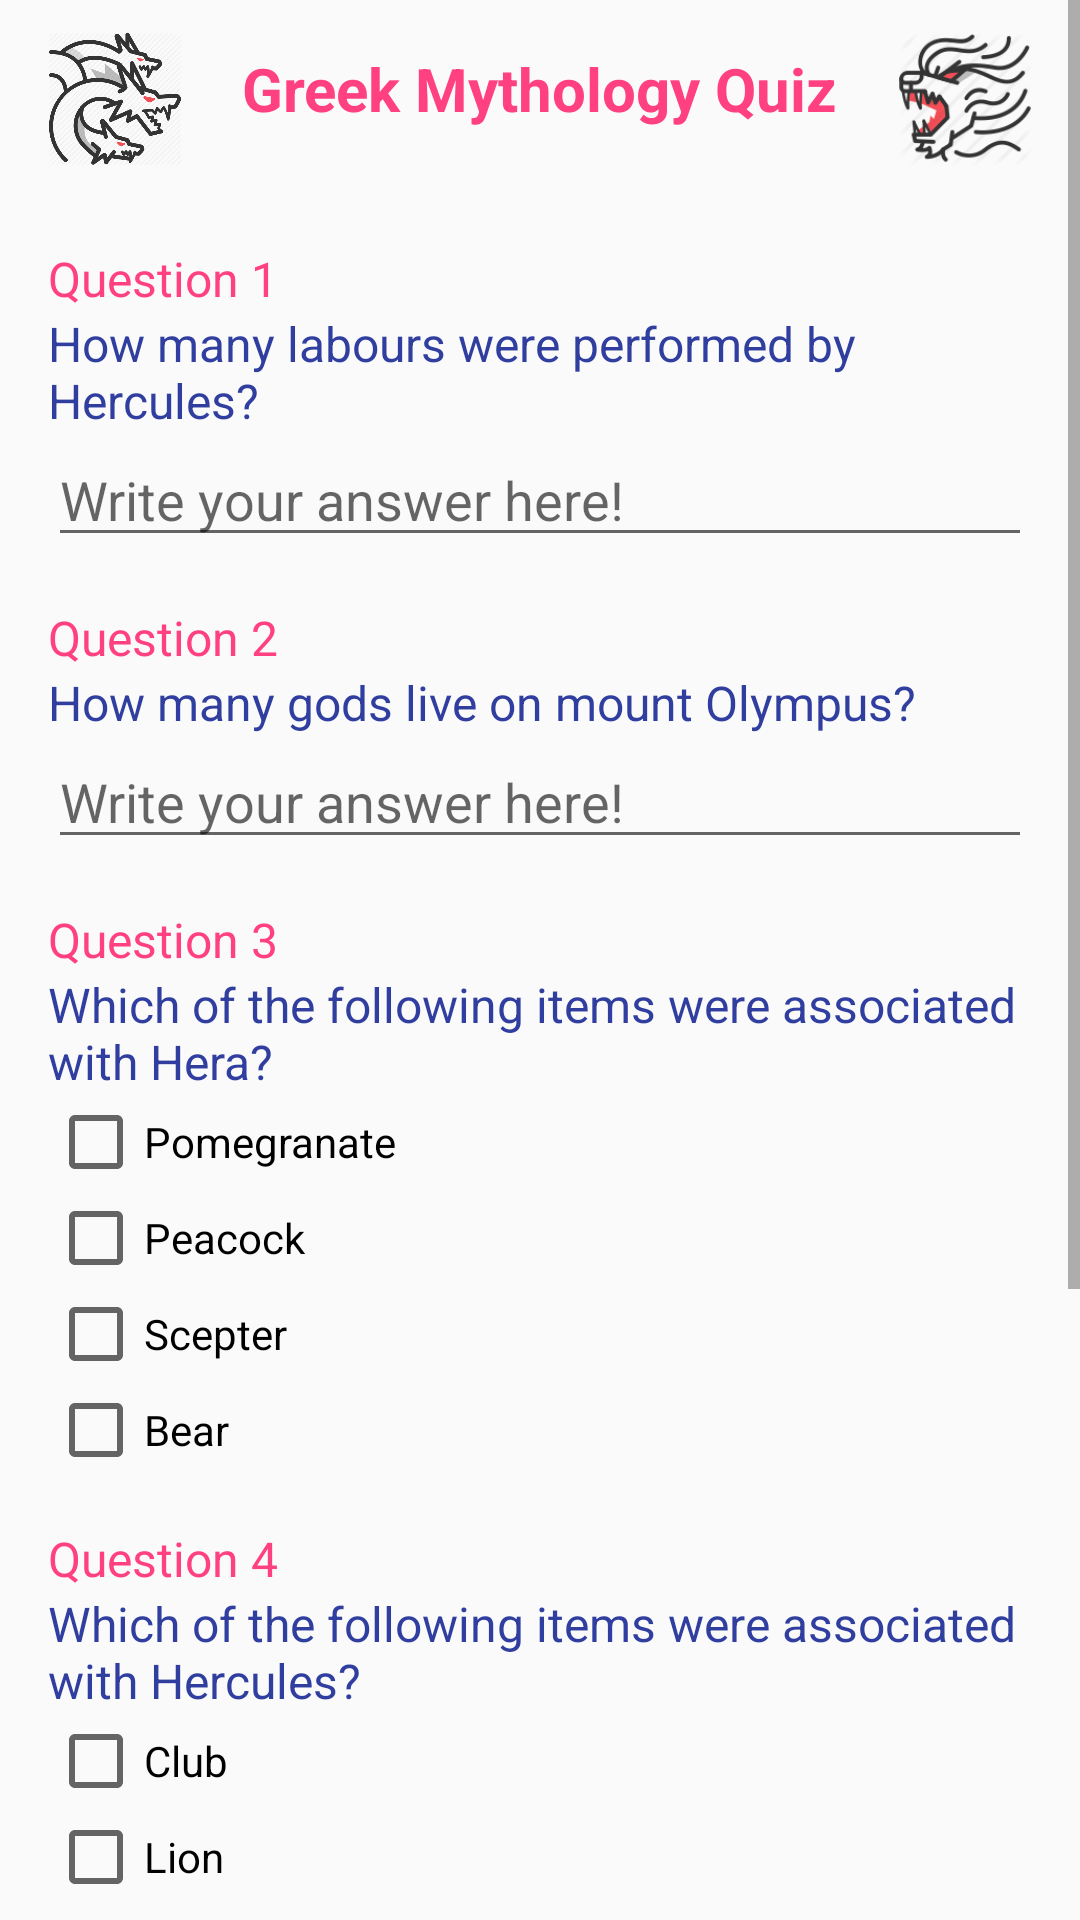

The Android layout XML behind this screen, and the referenced resources:
<!-- AndroidManifest.xml: application theme AppTheme -->
<!-- res/layout/quiz_activity.xml -->
<?xml version="1.0" encoding="utf-8"?>
<ScrollView xmlns:android="http://schemas.android.com/apk/res/android"
    xmlns:app="http://schemas.android.com/apk/res-auto"
    xmlns:tools="http://schemas.android.com/tools"
    android:layout_width="match_parent"
    android:layout_height="match_parent"
    android:orientation="vertical"
    tools:context="com.example.george.quizwiz.MainActivity">

    <LinearLayout
        android:layout_width="match_parent"
        android:layout_height="match_parent"
        android:orientation="vertical">

        <RelativeLayout
            android:layout_width="match_parent"
            android:layout_height="match_parent"
            android:paddingBottom="8dp">

            <ImageView
                android:id="@+id/left_Icon"
                android:layout_width="50dp"
                android:layout_height="50dp"
                android:layout_marginLeft="16dp"
                android:layout_marginRight="20dp"
                android:layout_marginTop="8dp"
                android:layout_toLeftOf="@+id/title"
                android:src="@drawable/greek_myth" />

            <ImageView
                android:id="@+id/right_icon"
                android:layout_width="50dp"
                android:layout_height="50dp"
                android:layout_marginLeft="20dp"
                android:layout_marginRight="16dp"
                android:layout_marginTop="8dp"
                android:layout_toRightOf="@+id/title"
                android:src="@drawable/greek_myth1" />

            <TextView
                android:id="@+id/title"
                android:layout_width="wrap_content"
                android:layout_height="wrap_content"
                android:layout_centerHorizontal="true"
                android:layout_marginTop="16dp"
                android:text="Greek Mythology Quiz"
                android:textColor="@color/colorAccent"
                android:textSize="20sp"
                android:textStyle="bold" />
        </RelativeLayout>

        <TextView
            android:layout_width="wrap_content"
            android:layout_height="wrap_content"
            android:layout_marginLeft="16dp"
            android:layout_marginTop="16dp"
            android:text="Question 1"
            android:textColor="@color/colorAccent"
            android:textSize="16sp" />

        <TextView
            android:id="@+id/ask1"
            android:layout_width="wrap_content"
            android:layout_height="wrap_content"
            android:layout_marginLeft="16dp"
            android:layout_marginRight="16dp"
            android:text="@string/q1"
            android:textColor="@color/colorPrimaryDark"
            android:textSize="16sp" />

        <EditText
            android:id="@+id/question1"
            android:layout_width="match_parent"
            android:layout_height="wrap_content"
            android:layout_marginLeft="16dp"
            android:layout_marginRight="16dp"
            android:hint="@string/answer1"
            android:inputType="number"
            android:maxLength="2" />

        
        <TextView
            android:layout_width="wrap_content"
            android:layout_height="wrap_content"
            android:layout_marginLeft="16dp"
            android:layout_marginTop="16dp"
            android:text="Question 2"
            android:textColor="@color/colorAccent"
            android:textSize="16sp" />

        <TextView
            android:layout_width="wrap_content"
            android:layout_height="wrap_content"
            android:layout_marginLeft="16dp"
            android:text="@string/q2"
            android:textColor="@color/colorPrimaryDark"
            android:textSize="16sp" />

        <EditText
            android:id="@+id/question2"
            android:layout_width="match_parent"
            android:layout_height="wrap_content"
            android:layout_marginLeft="16dp"
            android:layout_marginRight="16dp"
            android:hint="@string/answer2"
            android:inputType="number"
            android:maxLength="2" />

        
        <TextView
            android:layout_width="wrap_content"
            android:layout_height="wrap_content"
            android:layout_marginLeft="16dp"
            android:layout_marginTop="16dp"
            android:text="Question 3"
            android:textColor="@color/colorAccent"
            android:textSize="16sp" />

        <TextView
            android:layout_width="wrap_content"
            android:layout_height="wrap_content"
            android:layout_marginLeft="16dp"
            android:layout_marginRight="16dp"
            android:text="@string/q3"
            android:textColor="@color/colorPrimaryDark"
            android:textSize="16sp" />

        <CheckBox
            android:id="@+id/q3a"
            android:layout_width="match_parent"
            android:layout_height="wrap_content"
            android:layout_marginLeft="16dp"
            android:layout_marginRight="16dp"

            android:text="@string/answer3a" />

        <CheckBox
            android:id="@+id/q3b"
            android:layout_width="match_parent"
            android:layout_height="wrap_content"
            android:layout_marginLeft="16dp"
            android:layout_marginRight="16dp"
            android:text="@string/answer3b" />

        <CheckBox
            android:id="@+id/q3c"
            android:layout_width="match_parent"
            android:layout_height="wrap_content"
            android:layout_marginLeft="16dp"
            android:layout_marginRight="16dp"

            android:text="@string/answer3c" />

        <CheckBox
            android:id="@+id/q3d"
            android:layout_width="match_parent"
            android:layout_height="wrap_content"
            android:layout_marginLeft="16dp"
            android:layout_marginRight="16dp"

            android:text="@string/answer3d" />

        
        <TextView

            android:layout_width="wrap_content"
            android:layout_height="wrap_content"
            android:layout_marginLeft="16dp"
            android:layout_marginTop="16dp"
            android:text="Question 4"
            android:textColor="@color/colorAccent"
            android:textSize="16sp" />

        <TextView
            android:layout_width="wrap_content"
            android:layout_height="wrap_content"
            android:layout_marginLeft="16dp"
            android:layout_marginRight="16dp"
            android:text="@string/q4"
            android:textColor="@color/colorPrimaryDark"
            android:textSize="16sp" />

        <CheckBox
            android:id="@+id/q4a"

            android:layout_width="match_parent"
            android:layout_height="wrap_content"
            android:layout_marginLeft="16dp"
            android:layout_marginRight="16dp"
            android:text="@string/answer4a" />

        <CheckBox
            android:id="@+id/q4b"

            android:layout_width="match_parent"
            android:layout_height="wrap_content"
            android:layout_marginLeft="16dp"
            android:layout_marginRight="16dp"
            android:text="@string/answer4b" />

        <CheckBox
            android:id="@+id/q4c"
            android:layout_width="match_parent"
            android:layout_height="wrap_content"
            android:layout_marginLeft="16dp"
            android:layout_marginRight="16dp"
            android:text="@string/answer4c" />

        <CheckBox
            android:id="@+id/q4d"
            android:layout_width="match_parent"
            android:layout_height="wrap_content"
            android:layout_marginLeft="16dp"
            android:layout_marginRight="16dp"
            android:text="@string/answer4d" />


        
        <TextView
            android:layout_width="wrap_content"
            android:layout_height="wrap_content"
            android:layout_marginLeft="16dp"
            android:layout_marginTop="16dp"
            android:text="Question 5"
            android:textColor="@color/colorAccent"
            android:textSize="16sp" />

        <TextView
            android:layout_width="wrap_content"
            android:layout_height="wrap_content"
            android:layout_marginLeft="16dp"
            android:layout_marginRight="16dp"
            android:text="@string/q5"
            android:textColor="@color/colorPrimaryDark"
            android:textSize="16sp" />

        <RadioGroup
            android:id="@+id/radio"
            android:layout_width="match_parent"
            android:layout_height="wrap_content"
            android:layout_marginLeft="16dp"
            android:layout_marginRight="16dp">

            <RadioButton
                android:layout_width="match_parent"
                android:layout_height="wrap_content"
                android:layout_marginLeft="16dp"
                android:text="@string/answer5a" />

            <RadioButton

                android:layout_width="match_parent"
                android:layout_height="wrap_content"
                android:layout_marginLeft="16dp"
                android:text="@string/answer5b" />

            <RadioButton
                android:layout_width="match_parent"
                android:layout_height="wrap_content"
                android:layout_marginLeft="16dp"
                android:text="@string/answer5c" />

            <RadioButton
                android:layout_width="match_parent"
                android:layout_height="wrap_content"
                android:layout_marginLeft="16dp"
                android:text="@string/answer5d" />
        </RadioGroup>

        <Button
            android:id="@+id/submit"
            android:layout_width="wrap_content"
            android:layout_height="wrap_content"
            android:layout_gravity="center"
            android:onClick="submit"
            android:text="Submit"
            android:textColor="@android:color/white"
            android:theme="@style/MyButton"/>


        
        
        
        
        
    </LinearLayout>

</ScrollView>
<!-- resources referenced by this layout -->
<resources>
  <color name="colorAccent">#FF4081</color>
  <color name="colorPrimaryDark">#303F9F</color>
  <!-- drawable greek_myth: png bitmap (drawable, 49511 bytes) -->
  <!-- drawable greek_myth1: png bitmap (drawable, 9032 bytes) -->
  <string name="answer1">Write your answer here!</string>
  <string name="answer2">Write your answer here!</string>
  
      !-- Question 3 [MULTIPLE CHOICE] --&gt;
  <string name="answer3a">Pomegranate</string>
  <string name="answer3b">Peacock</string>
  <string name="answer3c">Scepter</string>
  <string name="answer3d">Bear</string>
  
      !-- Question 4 [MULTIPLE CHOICE] --&gt;
  <string name="answer4a">Club</string>
  <string name="answer4b">Lion</string>
  <string name="answer4c">Winged Sandals</string>
  <string name="answer4d">Bow and Arrows</string>
  
      !-- Question 5 [MULTIPLE CHOICE] --&gt;
  <string name="answer5a">Bellerophon</string>
  <string name="answer5b">Ajax the Great</string>
  <string name="answer5c">Icarus</string>
  <string name="answer5d">Meleager</string>
  <string name="q1">How many labours were performed by Hercules?</string>
  
  
      !-- Question 2 [ONLY NUMBER , CHAR LIMIT=2 ] --&gt;
  <string name="q2">How many gods live on mount Olympus?</string>
  <string name="q3">Which of the following items were associated with Hera?</string>
  <string name="q4">Which of the following items were associated with Hercules?</string>
  <string name="q5">Who was a hero of the Trojan War and king of Salamis?</string>
  <style name="MyButton" parent="Theme.AppCompat.Light">
          <item name="colorControlHighlight">@color/pink</item>
          <item name="colorButtonNormal">@color/blue</item>
      </style>
  <style name="AppTheme" parent="Theme.AppCompat.Light.DarkActionBar">
          
          <item name="colorPrimary">@color/colorPrimary</item>
          <item name="colorPrimaryDark">@color/colorPrimaryDark</item>
          <item name="colorAccent">@color/colorAccent</item>
      </style>
  <color name="pink">#FF4081</color>
  <color name="blue">#3F51B5</color>
  <color name="colorPrimary">#3F51B5</color>
</resources>
